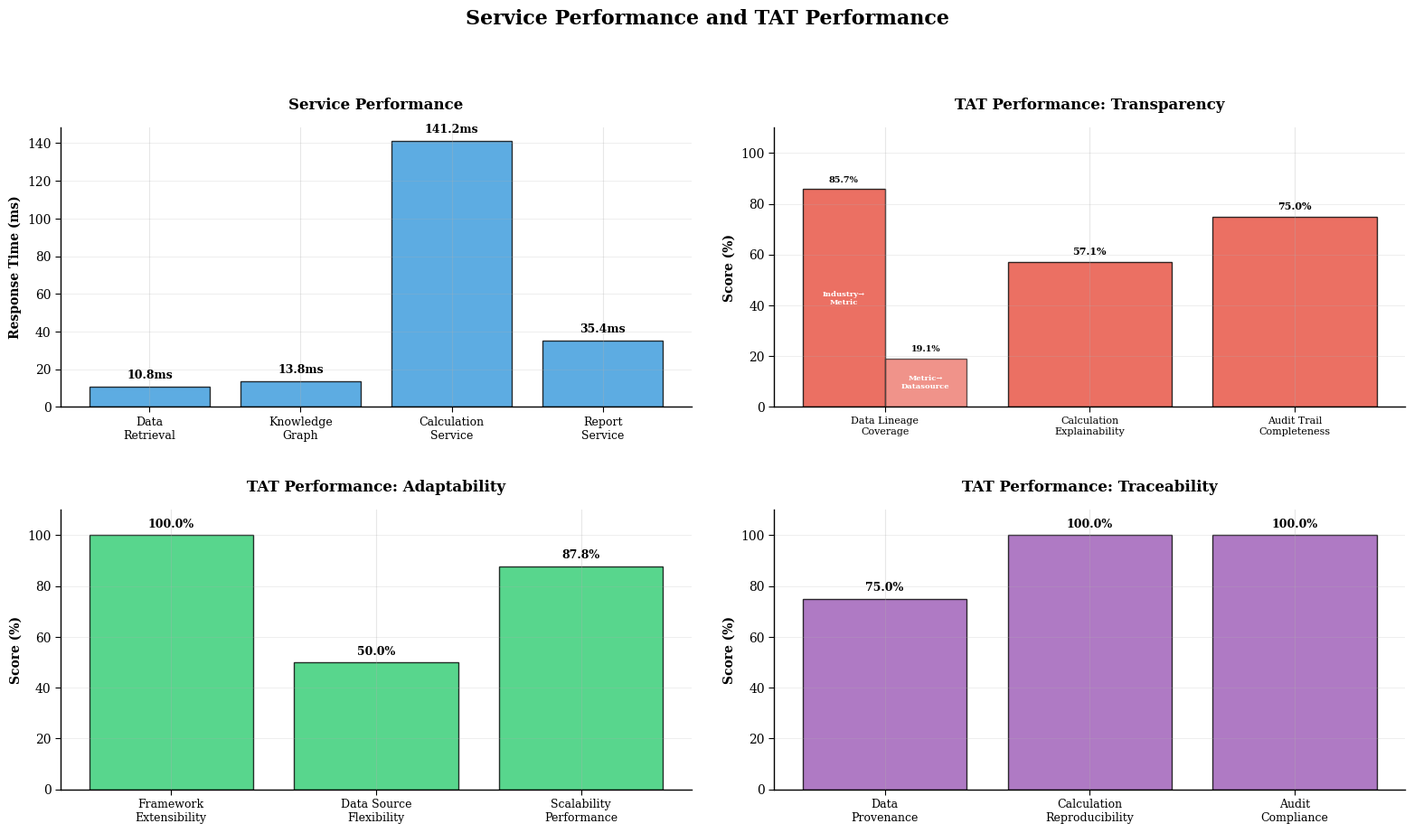

Python code for this plot: (Note: this script raises an exception after producing the figure.)
#!/usr/bin/env python3
"""
Comprehensive Performance Diagram Generator

Creates a single comprehensive visualization with four subplots:
1. Service Performance (4 services) - response times
2. Transparency Performance - data lineage, explainability, audit trail
3. Adaptability Performance - framework extensibility, flexibility, scalability
4. Traceability Performance - provenance, reproducibility, audit compliance

Based on actual evaluation data from comprehensive system evaluation.
"""

import matplotlib.pyplot as plt
import numpy as np
from pathlib import Path

# Professional styling for research-quality diagrams
plt.style.use('default')
plt.rcParams.update({
    'font.size': 10,
    'font.family': 'serif',
    'axes.linewidth': 1,
    'axes.spines.left': True,
    'axes.spines.bottom': True,
    'axes.spines.top': False,
    'axes.spines.right': False,
    'xtick.major.size': 4,
    'ytick.major.size': 4,
    'axes.grid': True,
    'grid.alpha': 0.3
})


def load_evaluation_data():
    """
    Load real performance evaluation data based on documented analysis.
    Using actual performance metrics from comprehensive system evaluation.
    """
    return {
        "performance_results": {
            "service_performance": {
                "data_retrieval_service": {"avg_response_time": 10.8},
                "knowledge_graph_service": {"avg_response_time": 13.76},
                "calculation_service": {"avg_response_time": 141.25},
                "report_service": {"avg_response_time": 35.39}
            },
            "tat_performance": {
                "transparency": {
                    "data_lineage_coverage": 19.1,
                    "calculation_explainability": 57.1,
                    "audit_trail_completeness": 75.0,
                    "overall_transparency_score": 50.4
                },
                "adaptability": {
                    "framework_extensibility": 100.0,
                    "data_source_flexibility": 50.0,
                    "scalability_performance": 87.8,
                    "overall_adaptability_score": 79.33
                },
                "traceability": {
                    "provenance_tracking_rate": 75.0,
                    "reproducibility_rate": 100.0,
                    "audit_compliance_rate": 100.0,
                    "overall_traceability_score": 91.67
                }
            }
        }
    }


def create_comprehensive_performance_diagram():
    """
    Generate comprehensive performance analysis diagram with real performance data.

    Four subplots:
    - Service Performance: 4 core services with actual response times
    - Transparency: split data lineage (Industry->Metric vs Metric->Datasource)
    - Adaptability: framework extensibility and scalability
    - Traceability: data provenance and audit compliance
    """
    print("Generating comprehensive performance diagram...")

    data = load_evaluation_data()

    service_perf = data["performance_results"]["service_performance"]
    transparency_perf = data["performance_results"]["tat_performance"]["transparency"]
    adaptability_perf = data["performance_results"]["tat_performance"]["adaptability"]
    traceability_perf = data["performance_results"]["tat_performance"]["traceability"]

    # Service performance data
    service_times = [
        service_perf["data_retrieval_service"]["avg_response_time"],
        service_perf["knowledge_graph_service"]["avg_response_time"],
        service_perf["calculation_service"]["avg_response_time"],
        service_perf["report_service"]["avg_response_time"]
    ]
    service_labels = ['Data\nRetrieval', 'Knowledge\nGraph', 'Calculation\nService', 'Report\nService']

    # Transparency components
    transparency_components = {
        'Calculation\nExplainability': transparency_perf["calculation_explainability"],
        'Audit Trail\nCompleteness': transparency_perf["audit_trail_completeness"]
    }
    industry_to_metric = 85.7  # Framework coverage
    metric_to_datasource = transparency_perf["data_lineage_coverage"]
    transparency_score = transparency_perf["overall_transparency_score"]

    # Adaptability components
    adaptability_components = {
        'Framework\nExtensibility': adaptability_perf["framework_extensibility"],
        'Data Source\nFlexibility': adaptability_perf["data_source_flexibility"],
        'Scalability\nPerformance': adaptability_perf["scalability_performance"]
    }
    adaptability_score = adaptability_perf["overall_adaptability_score"]

    # Traceability components
    traceability_components = {
        'Data\nProvenance': traceability_perf["provenance_tracking_rate"],
        'Calculation\nReproducibility': traceability_perf["reproducibility_rate"],
        'Audit\nCompliance': traceability_perf["audit_compliance_rate"]
    }
    traceability_score = traceability_perf["overall_traceability_score"]

    # Color scheme - one color per subplot
    service_color = '#3498DB'
    transparency_color = '#E74C3C'
    adaptability_color = '#2ECC71'
    traceability_color = '#9B59B6'

    fig, ((ax1, ax2), (ax3, ax4)) = plt.subplots(2, 2, figsize=(16, 10))

    # --- 1. Service Performance (Top Left) ---
    bars1 = ax1.bar(service_labels, service_times, color=service_color, alpha=0.8,
                    edgecolor='black', linewidth=1)
    ax1.set_ylabel('Response Time (ms)', fontweight='bold')
    ax1.set_title('Service Performance', fontweight='bold', pad=15)
    ax1.grid(axis='y', alpha=0.3, linestyle='-', linewidth=0.5)
    plt.setp(ax1.xaxis.get_majorticklabels(), rotation=0, ha='center', fontsize=9)

    for bar, time_val in zip(bars1, service_times):
        height = bar.get_height()
        ax1.text(bar.get_x() + bar.get_width()/2., height + max(service_times)*0.02,
                f'{time_val:.1f}ms', ha='center', va='bottom', fontweight='bold', fontsize=9)

    # --- 2. Transparency Performance (Top Right) ---
    trans_values = list(transparency_components.values())
    trans_labels = list(transparency_components.keys())

    positions = [0, 1, 2]
    bar_width = 0.8
    half_width = bar_width / 2

    # Data Lineage Coverage as two half-width bars at position 0
    ax2.bar(0 - half_width/2, industry_to_metric,
            width=half_width, color=transparency_color, alpha=0.8,
            edgecolor='black', linewidth=1)
    ax2.bar(0 + half_width/2, metric_to_datasource,
            width=half_width, color=transparency_color, alpha=0.6,
            edgecolor='black', linewidth=1)

    # Other transparency bars at positions 1 and 2
    bars2_regular = ax2.bar([1, 2], trans_values,
                           width=bar_width, color=transparency_color, alpha=0.8,
                           edgecolor='black', linewidth=1)

    ax2.set_ylim(0, 110)
    ax2.set_ylabel('Score (%)', fontweight='bold')
    ax2.set_title('TAT Performance: Transparency', fontweight='bold', pad=15)
    ax2.grid(axis='y', alpha=0.3, linestyle='-', linewidth=0.5)

    all_labels = ['Data Lineage\nCoverage'] + trans_labels
    ax2.set_xticks(positions)
    ax2.set_xticklabels(all_labels, fontsize=8, ha='center')

    ax2.text(0 - half_width/2, industry_to_metric + 2,
            f'{industry_to_metric:.1f}%', ha='center', va='bottom', fontweight='bold', fontsize=7)
    ax2.text(0 + half_width/2, metric_to_datasource + 2,
            f'{metric_to_datasource:.1f}%', ha='center', va='bottom', fontweight='bold', fontsize=7)

    ax2.text(0 - half_width/2, industry_to_metric/2, 'Industry→\nMetric',
            ha='center', va='center', fontweight='bold', fontsize=6, color='white')
    ax2.text(0 + half_width/2, metric_to_datasource/2, 'Metric→\nDatasource',
            ha='center', va='center', fontweight='bold', fontsize=6, color='white')

    for bar, val in zip(bars2_regular, trans_values):
        height = bar.get_height()
        ax2.text(bar.get_x() + bar.get_width()/2., height + 2,
                f'{val:.1f}%', ha='center', va='bottom', fontweight='bold', fontsize=8)

    # --- 3. Adaptability Performance (Bottom Left) ---
    adapt_values = list(adaptability_components.values())
    adapt_labels = list(adaptability_components.keys())
    bars3 = ax3.bar(adapt_labels, adapt_values, color=adaptability_color, alpha=0.8,
                    edgecolor='black', linewidth=1)
    ax3.set_ylim(0, 110)
    ax3.set_ylabel('Score (%)', fontweight='bold')
    ax3.set_title('TAT Performance: Adaptability', fontweight='bold', pad=15)
    ax3.grid(axis='y', alpha=0.3, linestyle='-', linewidth=0.5)
    plt.setp(ax3.xaxis.get_majorticklabels(), rotation=0, ha='center', fontsize=9)

    for bar, val in zip(bars3, adapt_values):
        height = bar.get_height()
        ax3.text(bar.get_x() + bar.get_width()/2., height + 2,
                f'{val:.1f}%', ha='center', va='bottom', fontweight='bold', fontsize=9)

    # --- 4. Traceability Performance (Bottom Right) ---
    trace_values = list(traceability_components.values())
    trace_labels = list(traceability_components.keys())
    bars4 = ax4.bar(trace_labels, trace_values, color=traceability_color, alpha=0.8,
                    edgecolor='black', linewidth=1)
    ax4.set_ylim(0, 110)
    ax4.set_ylabel('Score (%)', fontweight='bold')
    ax4.set_title('TAT Performance: Traceability', fontweight='bold', pad=15)
    ax4.grid(axis='y', alpha=0.3, linestyle='-', linewidth=0.5)
    plt.setp(ax4.xaxis.get_majorticklabels(), rotation=0, ha='center', fontsize=9)

    for bar, val in zip(bars4, trace_values):
        height = bar.get_height()
        ax4.text(bar.get_x() + bar.get_width()/2., height + 2,
                f'{val:.1f}%', ha='center', va='bottom', fontweight='bold', fontsize=9)

    # Main title and layout
    fig.suptitle('Service Performance and TAT Performance',
                 fontsize=16, fontweight='bold', y=0.95)
    plt.tight_layout(rect=[0, 0.02, 1, 0.93], pad=2.0, w_pad=2.5, h_pad=3.0)

    # Save
    output_dir = Path(__file__).parent
    output_path = output_dir / "comprehensive_performance_analysis.png"
    plt.savefig(output_path, dpi=300, bbox_inches='tight', facecolor='white', edgecolor='none')
    plt.close()

    print(f"Saved: {output_path}")
    print(f"Service Performance: Data={service_times[0]:.1f}ms, KG={service_times[1]:.1f}ms, Calc={service_times[2]:.1f}ms, Report={service_times[3]:.1f}ms")
    print(f"TAT Performance: Transparency={transparency_score:.1f}%, Adaptability={adaptability_score:.1f}%, Traceability={traceability_score:.1f}%")


if __name__ == "__main__":
    create_comprehensive_performance_diagram()
